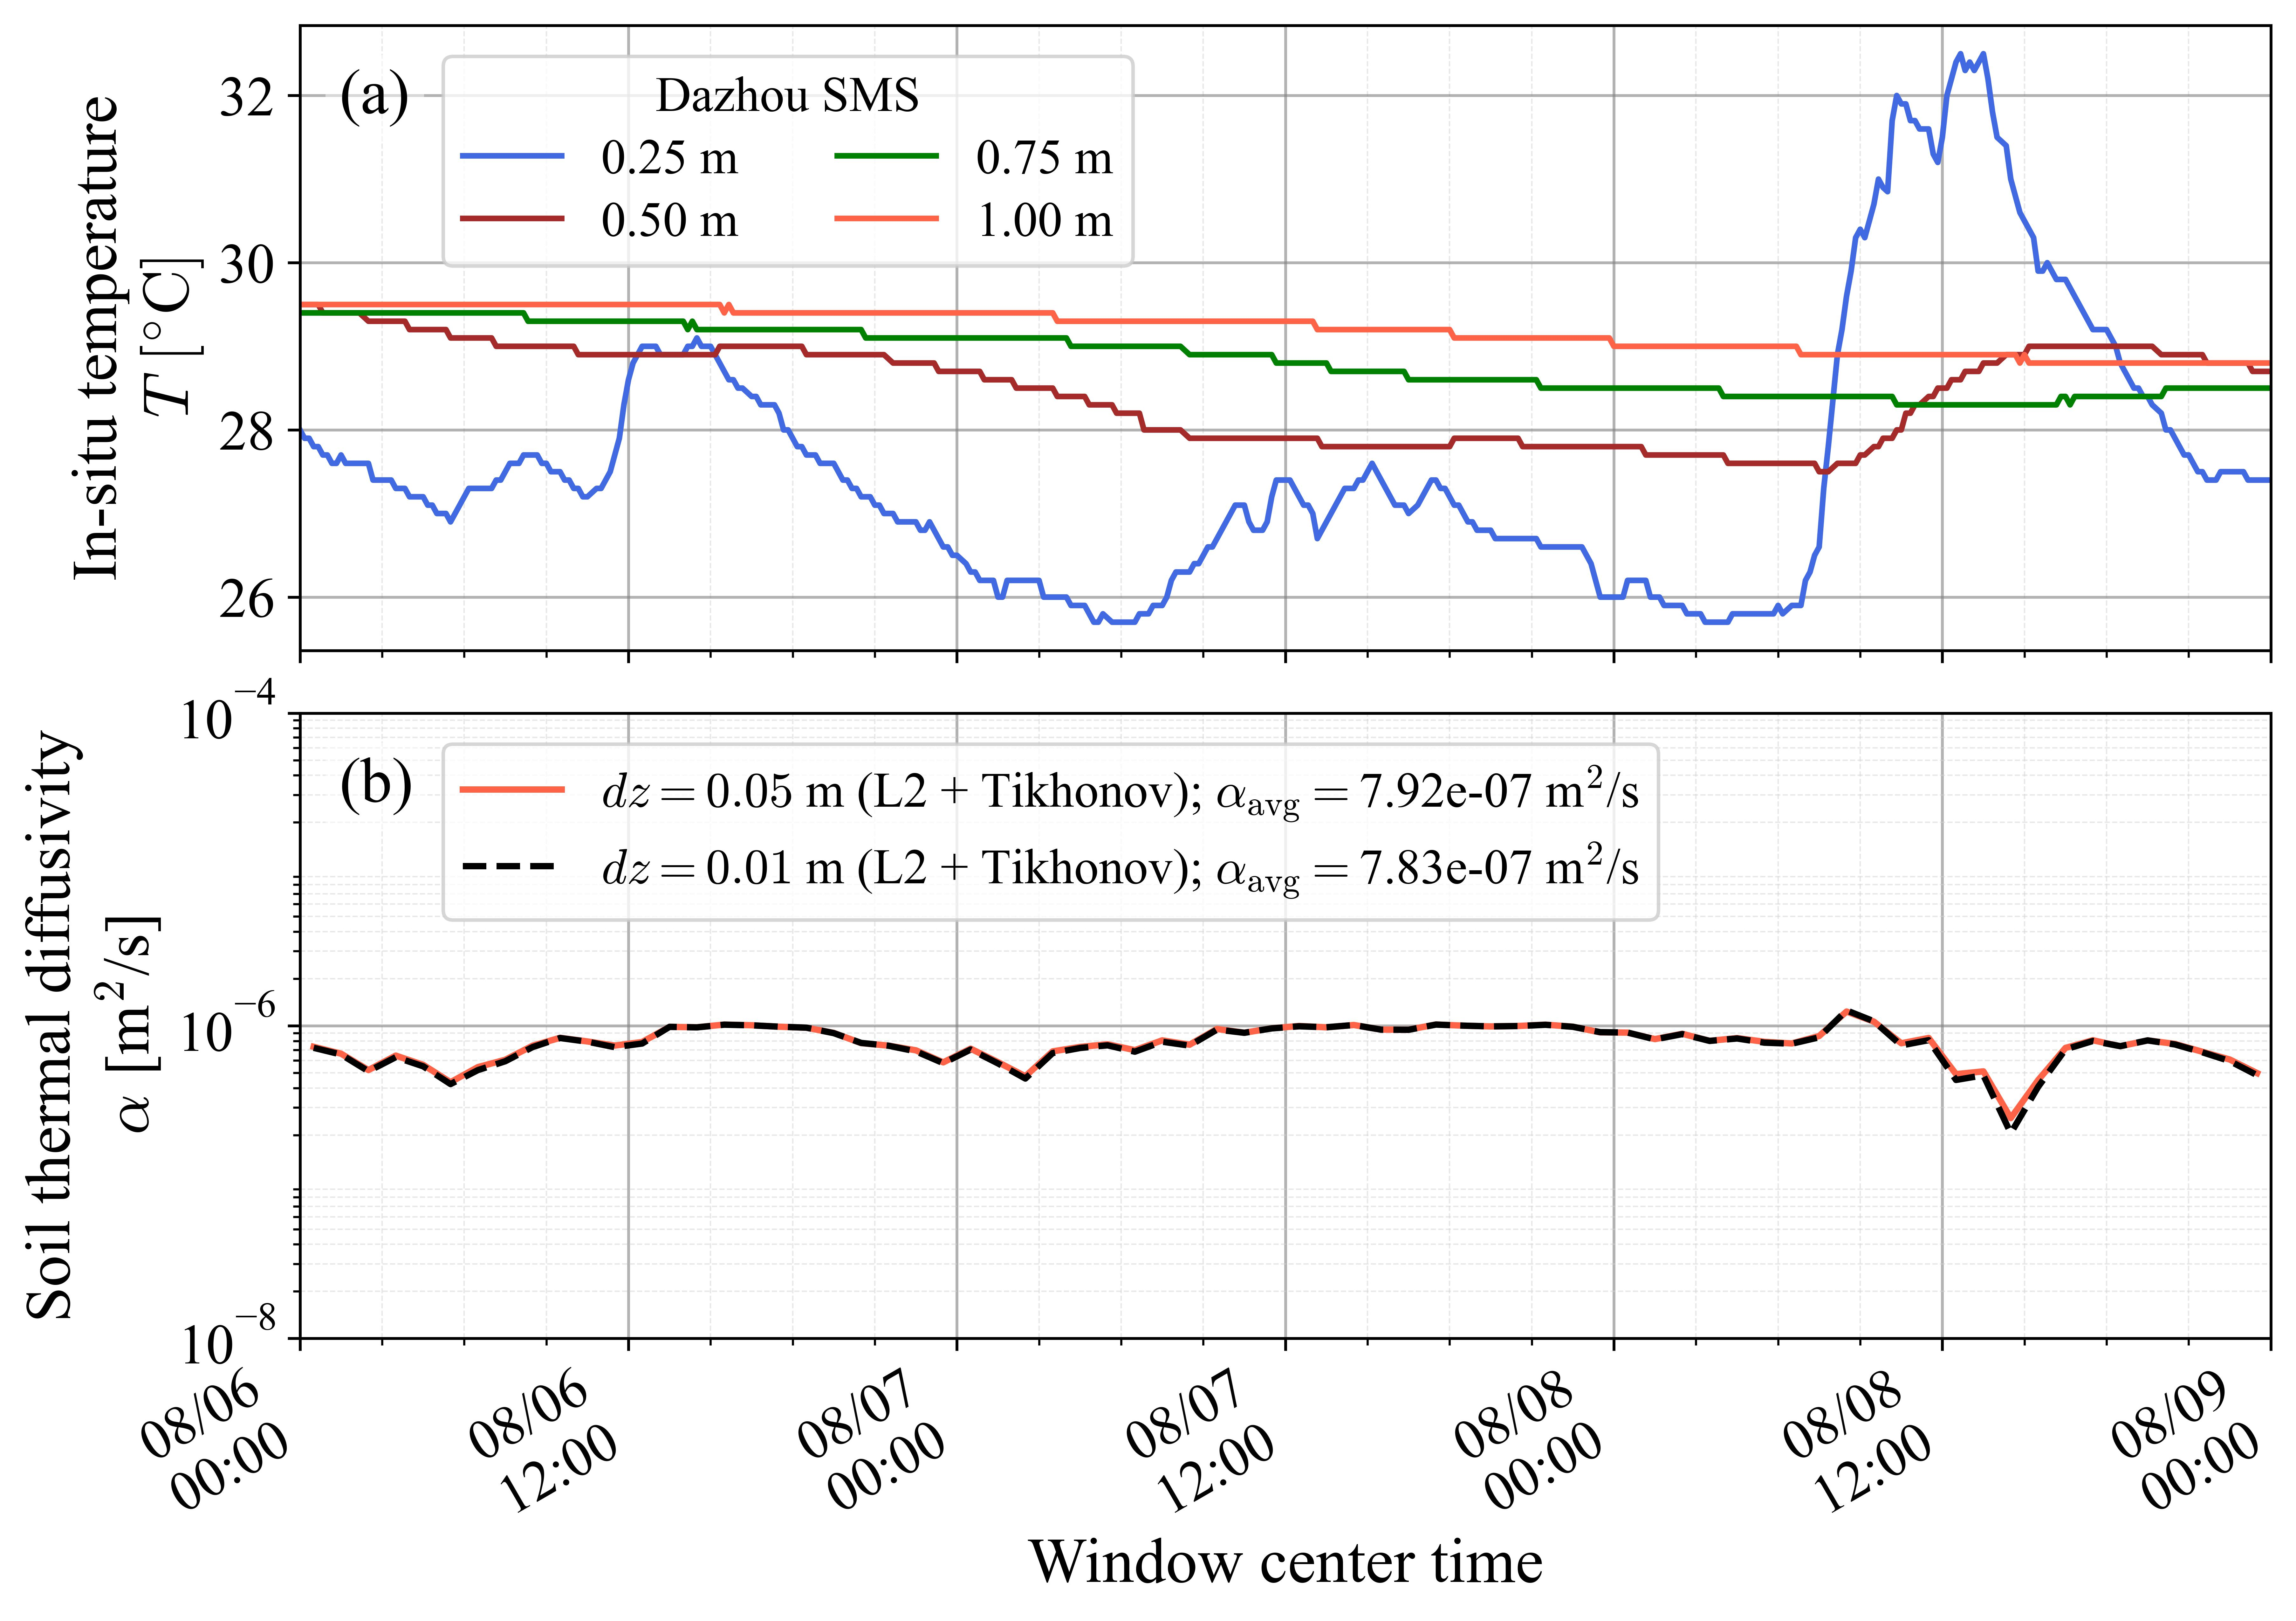

Source data for this figure (header and first rows):
window, method, objective_type, dz_m, cells_per_gap, n_cells, n_nodes, theta, start, center, end, alpha, cost, nit, nfev, success, M1, M2, M3, M4, mean_M, window_mean_M
179, implicit_dz0p05_tikhonov, tikhonov, 0.05, 5, 15, 16, 0.5, 2021-08-05 23:00:00, 2021-08-06 00:30:00, 2021-08-06 02:00:00, 7.335805466654143e-07, 0.1143, 6, 26, True, 0.0918, 0.107, 0.09619, 0.1328, 0.1069, 0.1072
179, implicit_dz0p01_tikhonov, tikhonov, 0.01, 25, 75, 76, 0.5, 2021-08-05 23:00:00, 2021-08-06 00:30:00, 2021-08-06 02:00:00, 7.227284254490567e-07, 0.1253, 6, 24, True, 0.0918, 0.107, 0.09619, 0.1328, 0.1069, 0.1072
180, implicit_dz0p05_tikhonov, tikhonov, 0.05, 5, 15, 16, 0.5, 2021-08-06 00:00:00, 2021-08-06 01:30:00, 2021-08-06 03:00:00, 6.629401483682346e-07, 0.1581, 5, 23, True, 0.0918, 0.107, 0.09619, 0.1328, 0.1069, 0.1071
180, implicit_dz0p01_tikhonov, tikhonov, 0.01, 25, 75, 76, 0.5, 2021-08-06 00:00:00, 2021-08-06 01:30:00, 2021-08-06 03:00:00, 6.55078983601666e-07, 0.1793, 5, 23, True, 0.0918, 0.107, 0.09619, 0.1328, 0.1069, 0.1071
181, implicit_dz0p05_tikhonov, tikhonov, 0.05, 5, 15, 16, 0.5, 2021-08-06 01:00:00, 2021-08-06 02:30:00, 2021-08-06 04:00:00, 5.207347027407467e-07, 0.2588, 6, 24, True, 0.0918, 0.107, 0.09619, 0.1328, 0.1069, 0.1071
181, implicit_dz0p01_tikhonov, tikhonov, 0.01, 25, 75, 76, 0.5, 2021-08-06 01:00:00, 2021-08-06 02:30:00, 2021-08-06 04:00:00, 5.116830510905233e-07, 0.2899, 7, 25, True, 0.0918, 0.107, 0.09619, 0.1328, 0.1069, 0.1071
182, implicit_dz0p05_tikhonov, tikhonov, 0.05, 5, 15, 16, 0.5, 2021-08-06 02:00:00, 2021-08-06 03:30:00, 2021-08-06 05:00:00, 6.445209929850454e-07, 0.1525, 4, 22, True, 0.09252, 0.107, 0.09694, 0.1328, 0.1073, 0.1071
182, implicit_dz0p01_tikhonov, tikhonov, 0.01, 25, 75, 76, 0.5, 2021-08-06 02:00:00, 2021-08-06 03:30:00, 2021-08-06 05:00:00, 6.298016773541569e-07, 0.1737, 3, 21, True, 0.09252, 0.107, 0.09694, 0.1328, 0.1073, 0.1071
183, implicit_dz0p05_tikhonov, tikhonov, 0.05, 5, 15, 16, 0.5, 2021-08-06 03:00:00, 2021-08-06 04:30:00, 2021-08-06 06:00:00, 5.623592710508323e-07, 0.2151, 5, 23, True, 0.0918, 0.1062, 0.09694, 0.1328, 0.1069, 0.107
183, implicit_dz0p01_tikhonov, tikhonov, 0.01, 25, 75, 76, 0.5, 2021-08-06 03:00:00, 2021-08-06 04:30:00, 2021-08-06 06:00:00, 5.503801078830263e-07, 0.2447, 5, 23, True, 0.0918, 0.1062, 0.09694, 0.1328, 0.1069, 0.107
184, implicit_dz0p05_tikhonov, tikhonov, 0.05, 5, 15, 16, 0.5, 2021-08-06 04:00:00, 2021-08-06 05:30:00, 2021-08-06 07:00:00, 4.354181557897193e-07, 0.3031, 5, 23, True, 0.0918, 0.1054, 0.09694, 0.1328, 0.1067, 0.1068
184, implicit_dz0p01_tikhonov, tikhonov, 0.01, 25, 75, 76, 0.5, 2021-08-06 04:00:00, 2021-08-06 05:30:00, 2021-08-06 07:00:00, 4.236342426216006e-07, 0.3389, 5, 23, True, 0.0918, 0.1054, 0.09694, 0.1328, 0.1067, 0.1068
185, implicit_dz0p05_tikhonov, tikhonov, 0.05, 5, 15, 16, 0.5, 2021-08-06 05:00:00, 2021-08-06 06:30:00, 2021-08-06 08:00:00, 5.440302785378907e-07, 0.2099, 5, 23, True, 0.0918, 0.1054, 0.09694, 0.1328, 0.1067, 0.1066
185, implicit_dz0p01_tikhonov, tikhonov, 0.01, 25, 75, 76, 0.5, 2021-08-06 05:00:00, 2021-08-06 06:30:00, 2021-08-06 08:00:00, 5.205422703050066e-07, 0.2395, 6, 24, True, 0.0918, 0.1054, 0.09694, 0.1328, 0.1067, 0.1066
186, implicit_dz0p05_tikhonov, tikhonov, 0.05, 5, 15, 16, 0.5, 2021-08-06 06:00:00, 2021-08-06 07:30:00, 2021-08-06 09:00:00, 6.06059512414963e-07, 0.2366, 5, 30, True, 0.09108, 0.1054, 0.09694, 0.1319, 0.1063, 0.1064
186, implicit_dz0p01_tikhonov, tikhonov, 0.01, 25, 75, 76, 0.5, 2021-08-06 06:00:00, 2021-08-06 07:30:00, 2021-08-06 09:00:00, 5.930092096896864e-07, 0.2647, 5, 23, True, 0.09108, 0.1054, 0.09694, 0.1319, 0.1063, 0.1064
187, implicit_dz0p05_tikhonov, tikhonov, 0.05, 5, 15, 16, 0.5, 2021-08-06 07:00:00, 2021-08-06 08:30:00, 2021-08-06 10:00:00, 7.456864915003011e-07, 0.182, 5, 48, False, 0.09108, 0.1062, 0.09619, 0.131, 0.1061, 0.1063
187, implicit_dz0p01_tikhonov, tikhonov, 0.01, 25, 75, 76, 0.5, 2021-08-06 07:00:00, 2021-08-06 08:30:00, 2021-08-06 10:00:00, 7.30693471562638e-07, 0.1966, 6, 24, True, 0.09108, 0.1062, 0.09619, 0.131, 0.1061, 0.1063
188, implicit_dz0p05_tikhonov, tikhonov, 0.05, 5, 15, 16, 0.5, 2021-08-06 08:00:00, 2021-08-06 09:30:00, 2021-08-06 11:00:00, 8.372900382873123e-07, 0.1569, 4, 22, True, 0.0918, 0.1054, 0.09694, 0.131, 0.1063, 0.1062
188, implicit_dz0p01_tikhonov, tikhonov, 0.01, 25, 75, 76, 0.5, 2021-08-06 08:00:00, 2021-08-06 09:30:00, 2021-08-06 11:00:00, 8.350441379895355e-07, 0.1674, 4, 43, True, 0.0918, 0.1054, 0.09694, 0.131, 0.1063, 0.1062
189, implicit_dz0p05_tikhonov, tikhonov, 0.05, 5, 15, 16, 0.5, 2021-08-06 09:00:00, 2021-08-06 10:30:00, 2021-08-06 12:00:00, 7.937559561865783e-07, 0.1029, 6, 24, True, 0.0918, 0.1054, 0.09619, 0.131, 0.1061, 0.1062
189, implicit_dz0p01_tikhonov, tikhonov, 0.01, 25, 75, 76, 0.5, 2021-08-06 09:00:00, 2021-08-06 10:30:00, 2021-08-06 12:00:00, 7.911900946883575e-07, 0.1135, 6, 24, True, 0.0918, 0.1054, 0.09619, 0.131, 0.1061, 0.1062
190, implicit_dz0p05_tikhonov, tikhonov, 0.05, 5, 15, 16, 0.5, 2021-08-06 10:00:00, 2021-08-06 11:30:00, 2021-08-06 13:00:00, 7.47072947257679e-07, 0.1398, 6, 38, True, 0.0918, 0.1054, 0.09694, 0.131, 0.1063, 0.1062
190, implicit_dz0p01_tikhonov, tikhonov, 0.01, 25, 75, 76, 0.5, 2021-08-06 10:00:00, 2021-08-06 11:30:00, 2021-08-06 13:00:00, 7.29380853747215e-07, 0.1521, 6, 24, True, 0.0918, 0.1054, 0.09694, 0.131, 0.1063, 0.1062
191, implicit_dz0p05_tikhonov, tikhonov, 0.05, 5, 15, 16, 0.5, 2021-08-06 11:00:00, 2021-08-06 12:30:00, 2021-08-06 14:00:00, 7.871795542534566e-07, 0.258, 7, 25, True, 0.09108, 0.1054, 0.09619, 0.131, 0.1059, 0.1062
191, implicit_dz0p01_tikhonov, tikhonov, 0.01, 25, 75, 76, 0.5, 2021-08-06 11:00:00, 2021-08-06 12:30:00, 2021-08-06 14:00:00, 7.69938435468759e-07, 0.2893, 7, 34, True, 0.09108, 0.1054, 0.09619, 0.131, 0.1059, 0.1062
192, implicit_dz0p05_tikhonov, tikhonov, 0.05, 5, 15, 16, 0.5, 2021-08-06 12:00:00, 2021-08-06 13:30:00, 2021-08-06 15:00:00, 9.838440212442766e-07, 0.02071, 3, 21, True, 0.0918, 0.1054, 0.09656, 0.131, 0.1062, 0.1062
192, implicit_dz0p01_tikhonov, tikhonov, 0.01, 25, 75, 76, 0.5, 2021-08-06 12:00:00, 2021-08-06 13:30:00, 2021-08-06 15:00:00, 9.840526526170538e-07, 0.02061, 3, 21, True, 0.0918, 0.1054, 0.09656, 0.131, 0.1062, 0.1062
193, implicit_dz0p05_tikhonov, tikhonov, 0.05, 5, 15, 16, 0.5, 2021-08-06 13:00:00, 2021-08-06 14:30:00, 2021-08-06 16:00:00, 9.777164690266723e-07, 0.05427, 3, 21, True, 0.0918, 0.1054, 0.09694, 0.131, 0.1063, 0.1063
193, implicit_dz0p01_tikhonov, tikhonov, 0.01, 25, 75, 76, 0.5, 2021-08-06 13:00:00, 2021-08-06 14:30:00, 2021-08-06 16:00:00, 9.767106477220713e-07, 0.05679, 3, 21, True, 0.0918, 0.1054, 0.09694, 0.131, 0.1063, 0.1063
194, implicit_dz0p05_tikhonov, tikhonov, 0.05, 5, 15, 16, 0.5, 2021-08-06 14:00:00, 2021-08-06 15:30:00, 2021-08-06 17:00:00, 1.0178148600908736e-06, 0.04986, 4, 22, True, 0.09252, 0.1054, 0.09619, 0.1301, 0.106, 0.1063
194, implicit_dz0p01_tikhonov, tikhonov, 0.01, 25, 75, 76, 0.5, 2021-08-06 14:00:00, 2021-08-06 15:30:00, 2021-08-06 17:00:00, 1.0160271018564198e-06, 0.04884, 3, 48, False, 0.09252, 0.1054, 0.09619, 0.1301, 0.106, 0.1063
195, implicit_dz0p05_tikhonov, tikhonov, 0.05, 5, 15, 16, 0.5, 2021-08-06 15:00:00, 2021-08-06 16:30:00, 2021-08-06 18:00:00, 1.007804331903777e-06, 0.01931, 3, 21, True, 0.09252, 0.1054, 0.09694, 0.1301, 0.1062, 0.1062
195, implicit_dz0p01_tikhonov, tikhonov, 0.01, 25, 75, 76, 0.5, 2021-08-06 15:00:00, 2021-08-06 16:30:00, 2021-08-06 18:00:00, 1.0064498546129414e-06, 0.01683, 3, 21, True, 0.09252, 0.1054, 0.09694, 0.1301, 0.1062, 0.1062
196, implicit_dz0p05_tikhonov, tikhonov, 0.05, 5, 15, 16, 0.5, 2021-08-06 16:00:00, 2021-08-06 17:30:00, 2021-08-06 19:00:00, 9.859509462025742e-07, 0.0156, 3, 21, True, 0.09252, 0.1054, 0.09619, 0.1292, 0.1058, 0.1061
196, implicit_dz0p01_tikhonov, tikhonov, 0.01, 25, 75, 76, 0.5, 2021-08-06 16:00:00, 2021-08-06 17:30:00, 2021-08-06 19:00:00, 9.866929406661023e-07, 0.01639, 3, 21, True, 0.09252, 0.1054, 0.09619, 0.1292, 0.1058, 0.1061
197, implicit_dz0p05_tikhonov, tikhonov, 0.05, 5, 15, 16, 0.5, 2021-08-06 17:00:00, 2021-08-06 18:30:00, 2021-08-06 20:00:00, 9.720352381245114e-07, 0.01474, 4, 22, True, 0.09252, 0.1054, 0.09694, 0.1301, 0.1062, 0.106
197, implicit_dz0p01_tikhonov, tikhonov, 0.01, 25, 75, 76, 0.5, 2021-08-06 17:00:00, 2021-08-06 18:30:00, 2021-08-06 20:00:00, 9.724938472023359e-07, 0.01622, 4, 22, True, 0.09252, 0.1054, 0.09694, 0.1301, 0.1062, 0.106
198, implicit_dz0p05_tikhonov, tikhonov, 0.05, 5, 15, 16, 0.5, 2021-08-06 18:00:00, 2021-08-06 19:30:00, 2021-08-06 21:00:00, 8.998133561953045e-07, 0.05442, 5, 23, True, 0.09252, 0.1054, 0.09619, 0.1292, 0.1058, 0.1059
198, implicit_dz0p01_tikhonov, tikhonov, 0.01, 25, 75, 76, 0.5, 2021-08-06 18:00:00, 2021-08-06 19:30:00, 2021-08-06 21:00:00, 8.972041941517467e-07, 0.05753, 5, 23, True, 0.09252, 0.1054, 0.09619, 0.1292, 0.1058, 0.1059
199, implicit_dz0p05_tikhonov, tikhonov, 0.05, 5, 15, 16, 0.5, 2021-08-06 19:00:00, 2021-08-06 20:30:00, 2021-08-06 22:00:00, 7.746658480574034e-07, 0.1953, 6, 24, True, 0.09252, 0.1054, 0.09619, 0.1292, 0.1058, 0.1058
199, implicit_dz0p01_tikhonov, tikhonov, 0.01, 25, 75, 76, 0.5, 2021-08-06 19:00:00, 2021-08-06 20:30:00, 2021-08-06 22:00:00, 7.767542167007881e-07, 0.2072, 6, 24, True, 0.09252, 0.1054, 0.09619, 0.1292, 0.1058, 0.1058
200, implicit_dz0p05_tikhonov, tikhonov, 0.05, 5, 15, 16, 0.5, 2021-08-06 20:00:00, 2021-08-06 21:30:00, 2021-08-06 23:00:00, 7.46558762309379e-07, 0.2024, 6, 24, True, 0.0918, 0.1054, 0.09656, 0.1292, 0.1057, 0.1058
200, implicit_dz0p01_tikhonov, tikhonov, 0.01, 25, 75, 76, 0.5, 2021-08-06 20:00:00, 2021-08-06 21:30:00, 2021-08-06 23:00:00, 7.453792567166981e-07, 0.2166, 6, 24, True, 0.0918, 0.1054, 0.09656, 0.1292, 0.1057, 0.1058
201, implicit_dz0p05_tikhonov, tikhonov, 0.05, 5, 15, 16, 0.5, 2021-08-06 21:00:00, 2021-08-06 22:30:00, 2021-08-07 00:00:00, 6.966403951769925e-07, 0.135, 5, 23, True, 0.0918, 0.1054, 0.09619, 0.1292, 0.1056, 0.1057
201, implicit_dz0p01_tikhonov, tikhonov, 0.01, 25, 75, 76, 0.5, 2021-08-06 21:00:00, 2021-08-06 22:30:00, 2021-08-07 00:00:00, 6.862592330379462e-07, 0.1537, 5, 23, True, 0.0918, 0.1054, 0.09619, 0.1292, 0.1056, 0.1057
202, implicit_dz0p05_tikhonov, tikhonov, 0.05, 5, 15, 16, 0.5, 2021-08-06 22:00:00, 2021-08-06 23:30:00, 2021-08-07 01:00:00, 5.833121820183361e-07, 0.2263, 5, 23, True, 0.09108, 0.1054, 0.09694, 0.1292, 0.1056, 0.1057
202, implicit_dz0p01_tikhonov, tikhonov, 0.01, 25, 75, 76, 0.5, 2021-08-06 22:00:00, 2021-08-06 23:30:00, 2021-08-07 01:00:00, 5.767440742043766e-07, 0.2531, 5, 23, True, 0.09108, 0.1054, 0.09694, 0.1292, 0.1056, 0.1057
203, implicit_dz0p05_tikhonov, tikhonov, 0.05, 5, 15, 16, 0.5, 2021-08-06 23:00:00, 2021-08-07 00:30:00, 2021-08-07 02:00:00, 7.137926813763093e-07, 0.1124, 5, 23, True, 0.09108, 0.1054, 0.09694, 0.1292, 0.1056, 0.1057
203, implicit_dz0p01_tikhonov, tikhonov, 0.01, 25, 75, 76, 0.5, 2021-08-06 23:00:00, 2021-08-07 00:30:00, 2021-08-07 02:00:00, 7.043018855932657e-07, 0.1261, 5, 23, True, 0.09108, 0.1054, 0.09694, 0.1292, 0.1056, 0.1057
204, implicit_dz0p05_tikhonov, tikhonov, 0.05, 5, 15, 16, 0.5, 2021-08-07 00:00:00, 2021-08-07 01:30:00, 2021-08-07 03:00:00, 5.850267019368423e-07, 0.1947, 5, 23, True, 0.09108, 0.1054, 0.09694, 0.1292, 0.1056, 0.1057
204, implicit_dz0p01_tikhonov, tikhonov, 0.01, 25, 75, 76, 0.5, 2021-08-07 00:00:00, 2021-08-07 01:30:00, 2021-08-07 03:00:00, 5.743554918287285e-07, 0.2226, 5, 23, True, 0.09108, 0.1054, 0.09694, 0.1292, 0.1056, 0.1057
205, implicit_dz0p05_tikhonov, tikhonov, 0.05, 5, 15, 16, 0.5, 2021-08-07 01:00:00, 2021-08-07 02:30:00, 2021-08-07 04:00:00, 4.7516055570894464e-07, 0.2666, 6, 24, True, 0.0918, 0.1054, 0.09694, 0.1292, 0.1058, 0.1064
205, implicit_dz0p01_tikhonov, tikhonov, 0.01, 25, 75, 76, 0.5, 2021-08-07 01:00:00, 2021-08-07 02:30:00, 2021-08-07 04:00:00, 4.5953795719955905e-07, 0.3022, 6, 24, True, 0.0918, 0.1054, 0.09694, 0.1292, 0.1058, 0.1064
206, implicit_dz0p05_tikhonov, tikhonov, 0.05, 5, 15, 16, 0.5, 2021-08-07 02:00:00, 2021-08-07 03:30:00, 2021-08-07 05:00:00, 6.860530607942943e-07, 0.1444, 5, 23, True, 0.0992, 0.1054, 0.09694, 0.1292, 0.1077, 0.1074
206, implicit_dz0p01_tikhonov, tikhonov, 0.01, 25, 75, 76, 0.5, 2021-08-07 02:00:00, 2021-08-07 03:30:00, 2021-08-07 05:00:00, 6.693991047605978e-07, 0.1614, 5, 23, True, 0.0992, 0.1054, 0.09694, 0.1292, 0.1077, 0.1074
207, implicit_dz0p05_tikhonov, tikhonov, 0.05, 5, 15, 16, 0.5, 2021-08-07 03:00:00, 2021-08-07 04:30:00, 2021-08-07 06:00:00, 7.322183457709303e-07, 0.1316, 5, 23, True, 0.1007, 0.107, 0.09619, 0.1292, 0.1083, 0.1096
207, implicit_dz0p01_tikhonov, tikhonov, 0.01, 25, 75, 76, 0.5, 2021-08-07 03:00:00, 2021-08-07 04:30:00, 2021-08-07 06:00:00, 7.209807677403215e-07, 0.1516, 5, 23, True, 0.1007, 0.107, 0.09619, 0.1292, 0.1083, 0.1096
208, implicit_dz0p05_tikhonov, tikhonov, 0.05, 5, 15, 16, 0.5, 2021-08-07 04:00:00, 2021-08-07 05:30:00, 2021-08-07 07:00:00, 7.614772473392627e-07, 0.1407, 5, 47, False, 0.1082, 0.1161, 0.09731, 0.1292, 0.1127, 0.1121
208, implicit_dz0p01_tikhonov, tikhonov, 0.01, 25, 75, 76, 0.5, 2021-08-07 04:00:00, 2021-08-07 05:30:00, 2021-08-07 07:00:00, 7.498927353608292e-07, 0.1587, 6, 24, True, 0.1082, 0.1161, 0.09731, 0.1292, 0.1127, 0.1121
... 84 more rows
